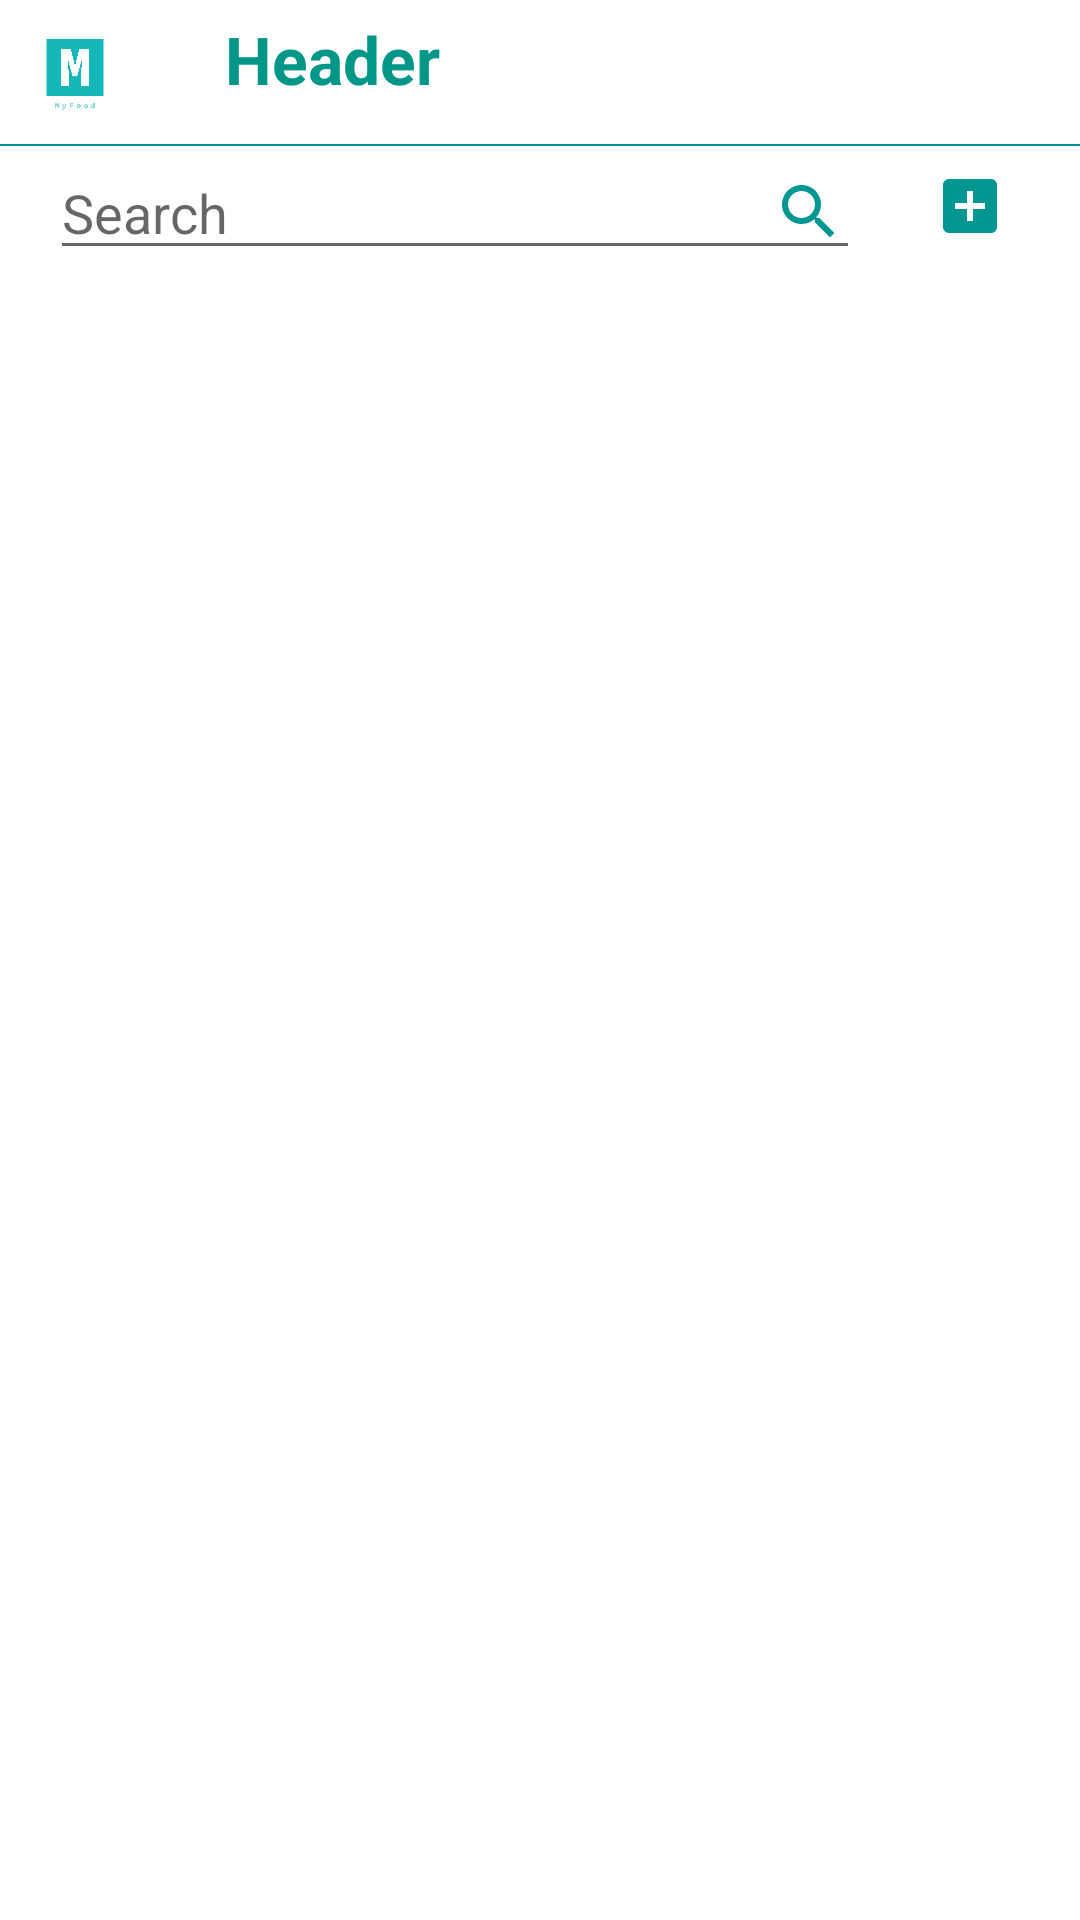

This screen was rendered from an Android layout file. Write that file and the resources it references.
<!-- AndroidManifest.xml: application theme Theme.MyFood.NoActionBar -->
<!-- res/layout/pantry_list_fragment.xml -->
<?xml version="1.0" encoding="utf-8"?>
<FrameLayout xmlns:android="http://schemas.android.com/apk/res/android"
    xmlns:app="http://schemas.android.com/apk/res-auto"
    xmlns:tools="http://schemas.android.com/tools"
    android:layout_width="match_parent"
    android:layout_height="match_parent">

    <LinearLayout
        android:layout_width="match_parent"
        android:layout_height="match_parent"
        android:background="@color/white"
        android:id="@+id/layoutPantryList"
        android:orientation="vertical">

        <androidx.constraintlayout.widget.ConstraintLayout
            android:layout_width="match_parent"
            android:layout_height="wrap_content"
            android:layout_gravity="top">
            
            <include
                android:id="@+id/header"
                layout="@layout/header"
                android:layout_width="match_parent"
                android:layout_height="wrap_content"
                app:layout_constraintBottom_toTopOf="@id/etFilterPL"
                app:layout_constraintStart_toStartOf="parent"
                app:layout_constraintTop_toTopOf="parent" />

            <EditText
                android:id="@+id/etFilterPL"
                android:layout_width="0dp"
                android:layout_height="wrap_content"
                android:drawableEnd="@drawable/ic_baseline_search_24"
                android:drawablePadding="2dp"
                android:hint="Search"
                android:imeOptions="actionDone"
                android:maxLines="1"
                android:paddingEnd="5dp"
                android:singleLine="true"
                app:layout_constraintEnd_toStartOf="@id/addPLItem"
                app:layout_constraintStart_toStartOf="parent"
                app:layout_constraintTop_toBottomOf="@id/header"
                app:layout_constraintWidth_percent="0.75" />

            <ImageButton
                android:id="@+id/addPLItem"
                style="@android:style/Widget.Material.Light.ImageButton"
                android:layout_width="40dp"
                android:layout_height="40dp"
                android:backgroundTint="@color/white"
                android:src="@drawable/ic_baseline_add_box_24"
                app:layout_constraintEnd_toEndOf="parent"
                app:layout_constraintStart_toEndOf="@id/etFilterPL"
                app:layout_constraintTop_toBottomOf="@id/header" />
        </androidx.constraintlayout.widget.ConstraintLayout>

        <androidx.constraintlayout.widget.ConstraintLayout
            android:layout_width="match_parent"
            android:layout_height="wrap_content"
            android:layout_marginTop="2dp">

            <TextView
                android:id="@+id/tvTotalPLProduct"
                android:layout_width="wrap_content"
                android:layout_height="wrap_content"
                android:text="TOTAL: "
                android:visibility="invisible"
                android:textStyle="bold"
                app:layout_constraintEnd_toStartOf="@+id/tvPricePLProduct"
                app:layout_constraintTop_toTopOf="parent" />

            <TextView
                android:id="@+id/tvPricePLProduct"
                android:layout_width="wrap_content"
                android:layout_height="wrap_content"
                android:visibility="invisible"
                android:text="22,34"
                app:layout_constraintEnd_toStartOf="@+id/tvCurrencyPLProduct"
                app:layout_constraintTop_toTopOf="parent" />

            <TextView
                android:id="@+id/tvCurrencyPLProduct"
                android:layout_width="wrap_content"
                android:layout_height="wrap_content"
                android:layout_marginEnd="20dp"
                android:text="€"
                android:visibility="invisible"
                app:layout_constraintEnd_toEndOf="parent"
                app:layout_constraintTop_toTopOf="parent" />
        </androidx.constraintlayout.widget.ConstraintLayout>

        <androidx.recyclerview.widget.RecyclerView
            android:id="@+id/rvPL"
            android:layout_width="match_parent"
            android:layout_height="wrap_content"
            android:layout_gravity="bottom"
            app:layout_constraintBottom_toBottomOf="parent"
            app:layout_constraintEnd_toEndOf="parent"
            app:layout_constraintStart_toStartOf="parent"
            android:paddingBottom="?attr/actionBarSize"
            tools:itemCount="1"
            tools:listitem="@layout/element_pantry_list" />
    </LinearLayout>
</FrameLayout>
<!-- res/layout/header.xml (included above) -->
<?xml version="1.0" encoding="utf-8"?>
<LinearLayout xmlns:android="http://schemas.android.com/apk/res/android"
    xmlns:app="http://schemas.android.com/apk/res-auto"
    android:id="@+id/header"
    android:layout_width="match_parent"
    android:layout_height="wrap_content"
    android:layout_alignParentTop="true"
    android:background="#FFFFFF"
    android:orientation="vertical">

    <LinearLayout
        android:layout_width="match_parent"
        android:layout_height="wrap_content"
        android:orientation="horizontal"
        android:padding="5dp">

        <androidx.constraintlayout.utils.widget.ImageFilterView
            android:id="@+id/logo"
            android:layout_width="40dp"
            android:layout_height="38dp"
            android:layout_gravity="start"
            app:srcCompat="@drawable/logo" />

        <TextView
            android:id="@+id/title_header"
            android:layout_width="match_parent"
            android:layout_height="wrap_content"
            android:layout_marginStart="30dp"
            android:gravity="left"
            android:text="Header"
            android:textAppearance="?android:textAppearanceLarge"
            android:textColor="#009688"
            android:textStyle="bold" />
    </LinearLayout>

    <View
        android:layout_width="match_parent"
        android:layout_height="2px"
        android:background="@color/turquoise" />
</LinearLayout>
<!-- resources referenced by this layout -->
<resources>
  <color name="turquoise">#009691</color>
  <color name="white">#FFFFFF</color>
  <!-- drawable ic_baseline_add_box_24 (drawable) -->
  <vector xmlns:android="http://schemas.android.com/apk/res/android"
      android:width="24dp"
      android:height="24dp"
      android:tint="#009691"
      android:viewportWidth="24"
      android:viewportHeight="24">
      <path
          android:fillColor="@android:color/white"
          android:pathData="M19,3L5,3c-1.11,0 -2,0.9 -2,2v14c0,1.1 0.89,2 2,2h14c1.1,0 2,-0.9 2,-2L21,5c0,-1.1 -0.9,-2 -2,-2zM17,13h-4v4h-2v-4L7,13v-2h4L11,7h2v4h4v2z" />
  </vector>
  <!-- drawable ic_baseline_search_24 (drawable) -->
  <vector xmlns:android="http://schemas.android.com/apk/res/android"
      android:width="24dp"
      android:height="24dp"
      android:tint="#009691"
      android:viewportWidth="24"
      android:viewportHeight="24">
      <path
          android:fillColor="@android:color/white"
          android:pathData="M15.5,14h-0.79l-0.28,-0.27C15.41,12.59 16,11.11 16,9.5 16,5.91 13.09,3 9.5,3S3,5.91 3,9.5 5.91,16 9.5,16c1.61,0 3.09,-0.59 4.23,-1.57l0.27,0.28v0.79l5,4.99L20.49,19l-4.99,-5zM9.5,14C7.01,14 5,11.99 5,9.5S7.01,5 9.5,5 14,7.01 14,9.5 11.99,14 9.5,14z" />
  </vector>
  <!-- drawable logo: png bitmap (drawable, 5921 bytes) -->
  <style name="Theme.MyFood.NoActionBar">
          <item name="windowActionBar">false</item>
          <item name="windowNoTitle">true</item>
      </style>
</resources>
